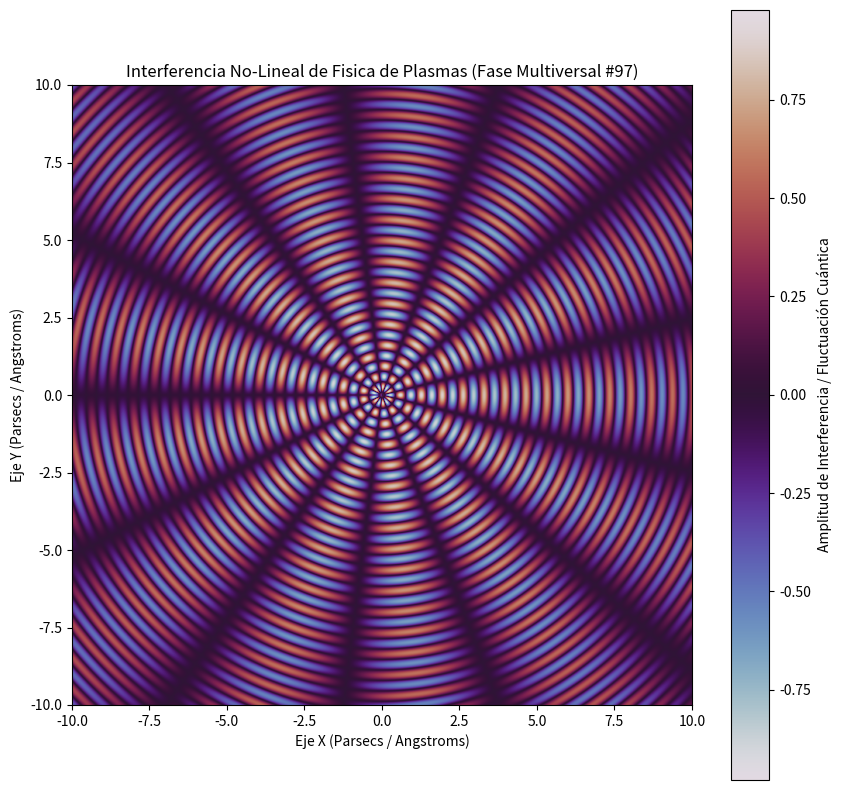

The matplotlib source for this figure:
%matplotlib inline
# Simulación Multiversal: Fisica de Plasmas - Variante 97
import numpy as np
import matplotlib.pyplot as plt

# Parámetros Físicos No-Lineales
omega_1 = 9.293
omega_2 = 6.49
lambda_decay = 0.06
phase_shift = 2.297

x = np.linspace(-10, 10, 800)
y = np.linspace(-10, 10, 800)
X, Y = np.meshgrid(x, y)

# Dinámica de Fluidos / Campos Tensor-Escalares (Fase Multiversal)
R = np.sqrt(X**2 + Y**2) + 1e-5
Z = (np.sin(omega_1 * R + phase_shift) * np.cos(omega_2 * np.arctan2(Y, X))) * np.exp(-lambda_decay * R)

plt.figure(figsize=(10, 10))
plt.imshow(Z, cmap='twilight', extent=[-10, 10, -10, 10], origin='lower')
plt.colorbar(label='Amplitud de Interferencia / Fluctuación Cuántica')
plt.title(r'Interferencia No-Lineal de Fisica de Plasmas (Fase Multiversal #97)')
plt.xlabel('Eje X (Parsecs / Angstroms)')
plt.ylabel('Eje Y (Parsecs / Angstroms)')
plt.show()
